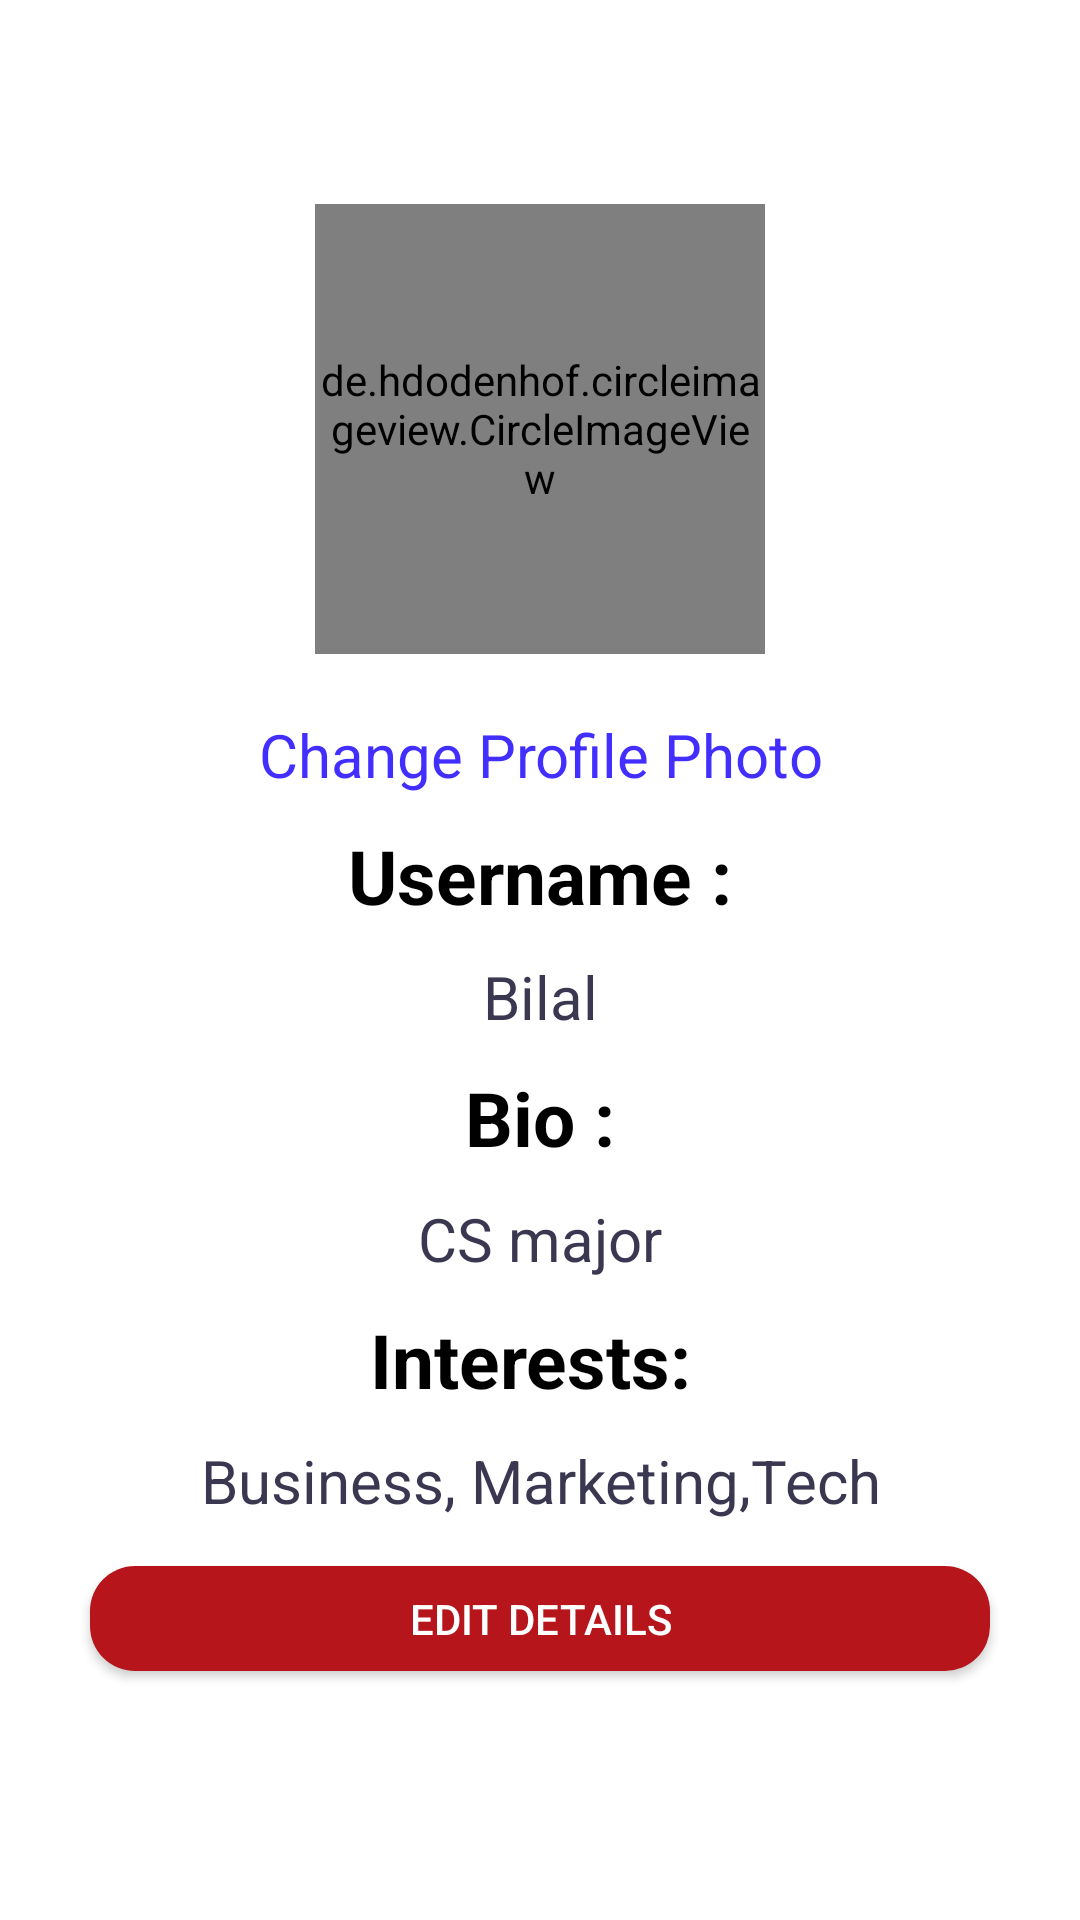

Layout XML and referenced resources for this Android screen:
<!-- AndroidManifest.xml: application theme AppTheme -->
<!-- res/layout/fragment_profile.xml -->
<?xml version="1.0" encoding="utf-8"?>
<RelativeLayout xmlns:android="http://schemas.android.com/apk/res/android"
    android:layout_width="match_parent"
    android:background="#FFFFFF"
    android:layout_height="match_parent">
    <LinearLayout
        android:layout_width="match_parent"
        android:orientation="vertical"
        android:gravity="center"
        android:layout_height="match_parent">
        <de.hdodenhof.circleimageview.CircleImageView
            xmlns:app="http://schemas.android.com/apk/res-auto"
            android:id="@+id/profile_image"
            android:layout_width="150dp"
            android:layout_height="150dp"
            android:src="@drawable/profile_image"
            app:civ_border_width="5dp"
            android:layout_gravity="center"
            app:civ_border_color="#FF000000"/>
        <TextView
            android:layout_width="match_parent"
            android:id="@+id/profilechange"
            android:text="Change Profile Photo"
            android:textColor="#422EFF"
            android:layout_gravity="center"
            android:textAlignment="center"
            android:onClick="changephoto"
            android:paddingTop="20dp"
            android:textSize="20sp"
            android:layout_height="wrap_content"/>
        <TextView
            android:layout_width="match_parent"
            android:layout_height="wrap_content"
            android:text="Username :"
            android:textAlignment="center"
            android:textStyle="bold"
            android:paddingTop="10dp"
            android:textSize="25sp"
            android:textColor="#000000"/>
        <TextView
        android:layout_width="match_parent"
        android:id="@+id/user"
        android:layout_height="wrap_content"
        android:textAlignment="center"
        android:paddingTop="10dp"
        android:textSize="20sp"
        android:text="Bilal"
        android:textColor="@color/colorPrimaryDark"/>
        <TextView
            android:layout_width="match_parent"
            android:layout_height="wrap_content"
            android:textAlignment="center"
            android:paddingTop="10dp"
            android:textSize="25sp"
            android:textStyle="bold"
            android:text="Bio :"
            android:textColor="#000000"/>
        <TextView
            android:layout_width="match_parent"
            android:layout_height="wrap_content"
            android:id="@+id/bio"
            android:textAlignment="center"
            android:paddingTop="10dp"
            android:textSize="20sp"
            android:text="CS major"
            android:textColor="@color/colorPrimaryDark"/>
        <TextView
            android:layout_width="match_parent"
            android:layout_height="wrap_content"
            android:textAlignment="center"
            android:paddingTop="10dp"
            android:textSize="25sp"
            android:text="Interests: "
            android:textStyle="bold"
            android:textColor="#000000"/>
        <TextView
            android:layout_width="match_parent"
            android:layout_height="wrap_content"
            android:id="@+id/interests"
            android:textAlignment="center"
            android:paddingTop="10dp"
            android:textSize="20sp"
            android:text="Business, Marketing,Tech"
            android:textColor="@color/colorPrimaryDark"/>
        <Button
            android:id="@+id/editbutton"
            android:layout_width="300dp"
            android:layout_height="35dp"
            android:layout_margin="15dp"
            android:background="@drawable/button_background"
            android:layout_gravity="center"
            android:onClick="Editdetails"
            android:text="Edit Details" />





    </LinearLayout>




</RelativeLayout>
<!-- resources referenced by this layout -->
<resources>
  <color name="colorPrimaryDark">#3A3750</color>
  <!-- drawable button_background (drawable) -->
  <?xml version="1.0" encoding="utf-8"?>
  <shape xmlns:android="http://schemas.android.com/apk/res/android"
      android:shape="rectangle" android:padding="10dp">
      <solid android:color="#B5151B"/>
      <corners
          android:bottomRightRadius="15dp"
          android:bottomLeftRadius="15dp"
          android:topLeftRadius="15dp"
          android:topRightRadius="15dp"/>
  </shape>
  <style name="AppTheme" parent="Theme.AppCompat.NoActionBar">
          
  
          <item name="colorPrimaryDark">@color/colorPrimaryDark</item>
          <item name="colorAccent">@color/colorAccent</item>
      </style>
  <color name="colorAccent">#D81B60</color>
</resources>
